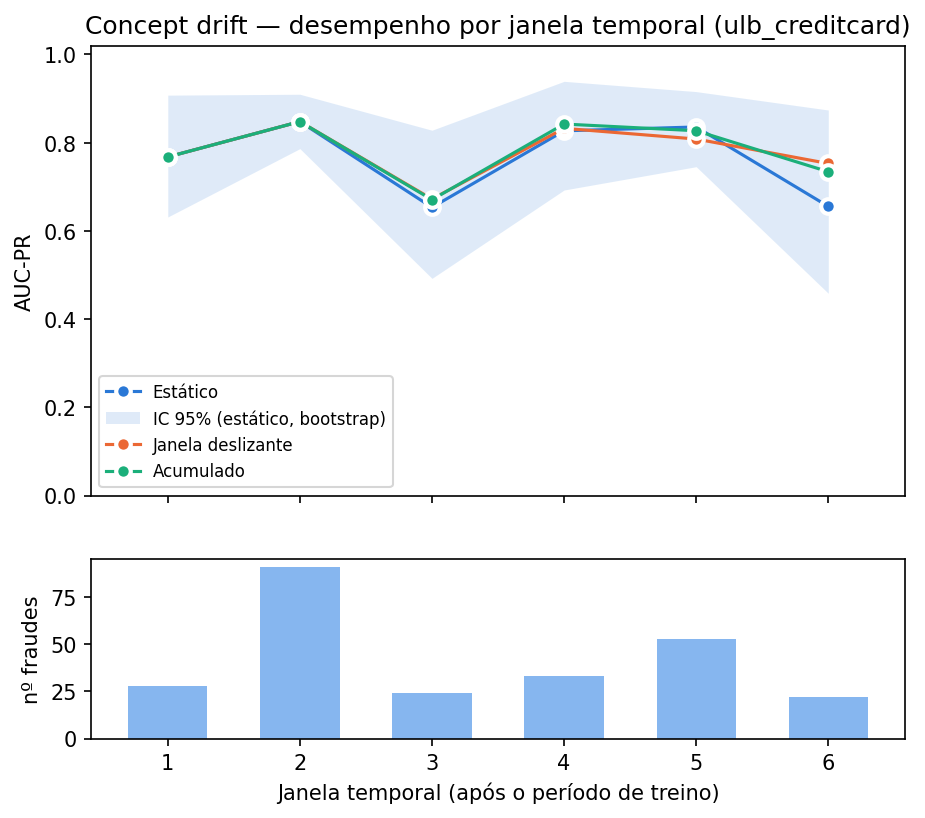

Data behind this chart, as committed beside it:
window, time_start, time_end, strategy, n, n_fraud, fraud_rate_pct, auc_pr, auc_pr_ci_low, auc_pr_ci_high, auc_roc, psi_score, psi_amount, train_size
1, 73261, 84691, estatico, 28481, 28, 0.09831, 0.7676, 0.6315, 0.9077, 0.9896, 0.4491, 0.03859, 113922
1, 73261, 84691, janela_deslizante, 28481, 28, 0.09831, 0.7676, 0.6315, 0.9077, 0.9896, 0.4491, 0.03859, 113922
1, 73261, 84691, acumulado, 28481, 28, 0.09831, 0.7676, 0.6315, 0.9077, 0.9896, 0.4491, 0.03859, 113922
2, 84692, 120396, estatico, 28481, 91, 0.3195, 0.8477, 0.7864, 0.9097, 0.9836, 0.121, 0.04492, 113922
2, 84692, 120396, janela_deslizante, 28481, 91, 0.3195, 0.8477, 0.7864, 0.9097, 0.9836, 0.121, 0.04492, 113922
2, 84692, 120396, acumulado, 28481, 91, 0.3195, 0.8477, 0.7864, 0.9097, 0.9836, 0.121, 0.04492, 113922
3, 120396, 132929, estatico, 28481, 24, 0.08427, 0.6533, 0.4924, 0.8281, 0.9653, 0.03217, 0.009247, 113922
3, 120396, 132929, janela_deslizante, 28481, 24, 0.08427, 0.6722, 0.5019, 0.8564, 0.9502, 0.03217, 0.009247, 113922
3, 120396, 132929, acumulado, 28481, 24, 0.08427, 0.6707, 0.4872, 0.8569, 0.9557, 0.03217, 0.009247, 142403
4, 132929, 145248, estatico, 28481, 33, 0.1159, 0.8268, 0.6926, 0.939, 0.982, 0.292, 0.0009495, 113922
4, 132929, 145248, janela_deslizante, 28481, 33, 0.1159, 0.8324, 0.7146, 0.9356, 0.9709, 0.292, 0.0009495, 113922
4, 132929, 145248, acumulado, 28481, 33, 0.1159, 0.8422, 0.7116, 0.9367, 0.9675, 0.292, 0.0009495, 170884
5, 145249, 157641, estatico, 28481, 53, 0.1861, 0.8355, 0.7455, 0.9157, 0.9721, 0.2696, 0.009201, 113922
5, 145249, 157641, janela_deslizante, 28481, 53, 0.1861, 0.8082, 0.7185, 0.9006, 0.9779, 0.2696, 0.009201, 113922
5, 145249, 157641, acumulado, 28481, 53, 0.1861, 0.827, 0.7227, 0.9125, 0.989, 0.2696, 0.009201, 199365
6, 157641, 172792, estatico, 28480, 22, 0.07725, 0.6554, 0.4585, 0.874, 0.9339, 0.6858, 0.04585, 113922
6, 157641, 172792, janela_deslizante, 28480, 22, 0.07725, 0.7527, 0.6004, 0.9349, 0.9677, 0.6858, 0.04585, 113922
6, 157641, 172792, acumulado, 28480, 22, 0.07725, 0.7341, 0.568, 0.9174, 0.9718, 0.6858, 0.04585, 227846
